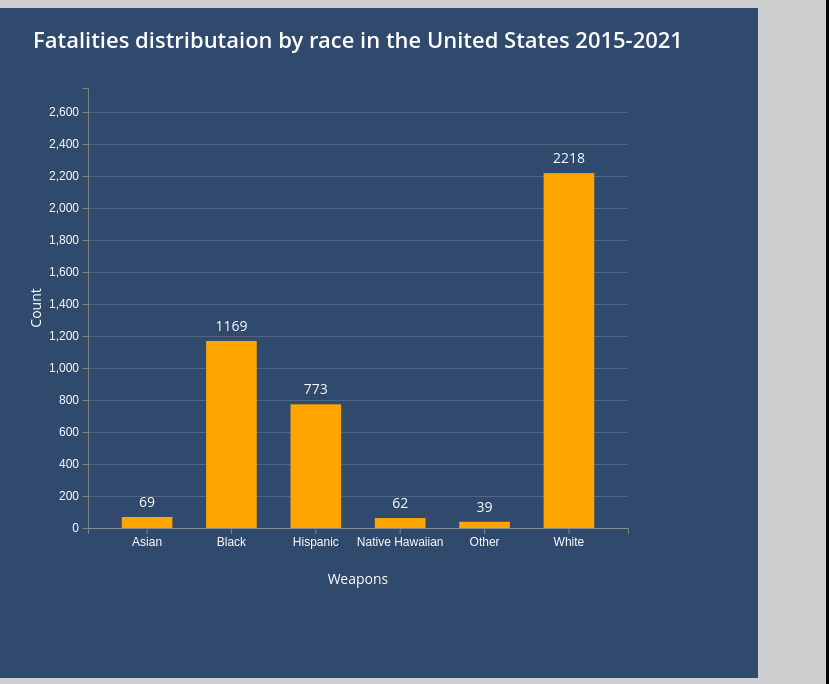
D3 v4 page, settled after 360 driven frames (6 s of simulated time); the page loaded 1 data file(s).


  
  d3.csv("data/data8.csv", function(d){
data = d;

var dataset = d3.nest()
	  .key(function(d){
	    return d.race;
	  })
	  .sortKeys(d3.ascending)
	  .rollup(function(v) {
    return d3.sum(v, function(d) { return d.count; })
  })
	  .entries(data)
	  
var dataset2 = d3.nest()
	  .key(function(d){
	    return d.race;
	  })
	  .sortKeys(d3.ascending)
	  .rollup(function(values) {
    return values.length;
  })
	  .entries(data)

		


 
		createbarchart(dataset);
});		




  function createbarchart(dataset2){
  // https://insights.stackoverflow.com/survey/2018/#technology-most-loved-dreaded-and-wanted-languages
  
	var temp  = 0;
    const svg = d3.select('#bar1').append('svg').attr("id", "sv");
    const svgContainer = d3.select('#container');
    
    const margin = 80;
    const width = 700 - 2 * margin;
    const height = 600 - 2 * margin;

    const chart = svg.append('g')
      .attr('transform', `translate(${margin}, ${margin})`);

    const xScale = d3.scaleBand()
      .range([0, width])
      .domain(dataset2.map((s) => s.key))
      .padding(0.4)
    
    const yScale = d3.scaleLinear()
      .range([height, 0])
      .domain([0, 2750]);

    // vertical grid lines
    // const makeXLines = () => d3.axisBottom()
    //   .scale(xScale)

    const makeYLines = () => d3.axisLeft()
      .scale(yScale)

    chart.append('g')
      .attr('transform', `translate(0, ${height})`)
      .call(d3.axisBottom(xScale));

    chart.append('g')
      .call(d3.axisLeft(yScale));

    // vertical grid lines
    // chart.append('g')
    //   .attr('class', 'grid')
    //   .attr('transform', `translate(0, ${height})`)
    //   .call(makeXLines()
    //     .tickSize(-height, 0, 0)
    //     .tickFormat('')
    //   )

    chart.append('g')
      .attr('class', 'grid')
      .call(makeYLines()
        .tickSize(-width, 0, 0)
        .tickFormat('')
      )

    const barGroups = chart.selectAll()
      .data(dataset2)
      .enter()
      .append('g')

    barGroups
      .append('rect')
      .attr('class', 'bar')
      .attr('x', (g) => xScale(g.key))
      .attr('y', (g) => yScale(g.value))
      .attr('height', (g) => height - yScale(g.value))
      .attr('width', xScale.bandwidth())
      .on('mouseenter', function (actual, i) {
        d3.selectAll('.value')
          .attr('opacity', 0)

        d3.select(this)
          .transition()
          .duration(300)
          .attr('opacity', 0.6)
          .attr('x', (a) => xScale(a.key) - 5)
          .attr('width', xScale.bandwidth() + 10)

        const y = yScale(actual.value)

        line = chart.append('line')
          .attr('id', 'limit')
          .attr('x1', 0)
          .attr('y1', y)
          .attr('x2', width)
          .attr('y2', y)

       /* barGroups.append('text')
          .attr('class', 'divergence')
         .attr('x', (a) => xScale(a.key) + xScale.bandwidth() / 2)
          .attr('y', (a) => yScale(a.value) + 30)
          .attr('fill', 'white')
          .attr('text-anchor', 'middle')
          .text((a, idx) => {
            const divergence = (a.value - actual.value).toFixed(1)
            
            let text = ''
            if (divergence > 0) text += '+'
            text += `${divergence}%`

            return idx !== i ? text : '';
          })*/

      })
      .on('mouseleave', function () {
        d3.selectAll('.value')
          .attr('opacity', 1)

        d3.select(this)
          .transition()
          .duration(300)
          .attr('opacity', 1)
          .attr('x', (a) => xScale(a.key))
          .attr('width', xScale.bandwidth())

        chart.selectAll('#limit').remove()
        chart.selectAll('.divergence').remove()
      }).on("click", function(d) { 
	  var name
	  var w
	  w = d.key
	
	if(temp == 0){
	d3.select("#title2").append("text").attr('class', 'tx').text("Number of fatalities by fleeing approach");
	temp = 1;
	}
	  
	if(w == "White"){
	name = "data/race/w.csv"
	}
	else if(w=="Black"){
	name = "data/race/b.csv"
	}
	else if(w=="Hispanic"){
	name = "data/race/h.csv"
	}
	else if(w=="Native Hawaiian"){
	name = "data/race/n.csv"
	}
	else if(w=="Other"){
	name = "data/race/o.csv"
	}
	else{
	name = "data/race/a.csv"
	}
	
	console.log(w);
	console.log(d.key);
	  
	  d3.csv(name, function(d){
	  data2 = d;
var dataset2 = d3.nest()
	  .key(function(d){
	    return d.flee;
	  })
	  .sortKeys(d3.ascending)
	  .rollup(function(values) {
    return values.length;
  })
	  .entries(data2)
// set the dimensions and margins of the graph
var margin = {top: 30, right: 30, bottom: 70, left: 60},
    width = 400 - margin.left - margin.right,
    height = 500 - margin.top - margin.bottom;
   const margin2 = 80;
    const width2 = 700 - 2 * margin;
    const height2 = 600 - 2 * margin;
// append the svg object to the body of the page
d3.select("#sv2").remove();
var svg = d3.select("#image").append("svg").attr("id", "sv2")
    .attr("width", width + margin.left + margin.right)
    .attr("height", height + margin.top + margin.bottom)
  .append("g")
    .attr("transform",
          "translate(" + margin.left + "," + margin.top + ")");
		  
		  d3.select("#sv2").append("text")
.attr("transform", "rotate(-90 100 100)")
    .attr("class", "xlabel")
    .attr("text-anchor", "end")
    .attr("x", width-320)
    .attr("y", height-385 )
    .text("Count"); 
	
	d3.select("#sv2").append("text")
    .attr("class", "xlabel")
    .attr("text-anchor", "end")
    .attr("x", width-73)
    .attr("y", height+70)
    .text("Gender"); 

// Parse the Data


// X axis
var x = d3.scaleBand()
  .range([ 0, width ])
  .domain(dataset2.map(function(d) { return d.key; }))
  .padding(0.2);
svg.append("g")
  .attr("transform", "translate(0," + height + ")").attr("class", "axisRed")
  .call(d3.axisBottom(x))
  .selectAll("text")
 
    

// Add Y axis
var s
if(w=="Black"){
s = 800;
}
else if(w=="Asian"){
s = 65;
}

else if(w=="Hispanic"){
s = 550;
}

else if(w=="Native Hawaiian"){
s = 45;
}

else if(w=="Other"){
s = 30;
}

else {
s = 1800
}
var y = d3.scaleLinear()
  .domain([0, s])
  .range([ height, 0]);
svg.append("g").attr("class", "axisRed")
  .call(d3.axisLeft(y));

// Bars
  var tooltip = d3.select("body").append("div").attr("class", "toolTip");
svg.selectAll("mybar")
  .data(dataset2)
  .enter()
  .append("rect")
    .attr("x", function(d) { return x(d.key); })
    .attr("y", function(d) { return y(d.value); })
    .attr("width", x.bandwidth()/1.2)
    .attr("height", function(d) { return height - y(d.value); })
    .attr("fill", "#4CAF50").on("mouseover", function(d){
            tooltip
              .style("left", d3.event.pageX - 50 + "px")
              .style("top", d3.event.pageY - 70 + "px")
              .style("display", "inline-block")
              .html((d.key) + "<br>"  + (d.value));
        })
    		.on("mouseout", function(d){ tooltip.style("display", "none");})
	
	
	
	
	 
	
	
	
	
	
	
	
	
	
	
	
	
	
	

	});		
	  
	  
	

	  });

    barGroups 
      .append('text')
      .attr('class', 'value')
      .attr('x', (a) => xScale(a.key) + xScale.bandwidth() / 2)
      .attr('y', (a) => yScale(a.value) -10)
      .attr('text-anchor', 'middle')
      .text((a) => `${a.value}`)
    
    svg
      .append('text')
      .attr('class', 'label')
      .attr('x', -(height / 2) - margin)
      .attr('y', margin / 2.4)
      .attr('transform', 'rotate(-90)')
      .attr('text-anchor', 'middle')
      .text('Count')

    svg.append('text')
      .attr('class', 'label')
      .attr('x', width / 2 + margin)
      .attr('y', height + margin * 1.7)
      .attr('text-anchor', 'middle')
      .text('Weapons')

    svg.append('text')
      .attr('class', 'title')
      .attr('x', width / 2 + margin)
      .attr('y', 40)
      .attr('text-anchor', 'middle')
      .text('Fatalities distributaion by race in the United States 2015-2021')


  
  
  
  
  
  
  
  
  }
  
  
  
  
  
  

### data: data/data8.csv
, Unnamed: 0, id, name, date, manner_of_death, armed, age, gender, race, city, state, signs_of_mental_illness, threat_level, flee, body_camera, longitude, latitude, is_geocoding_exact, count
0, 0, 3, Tim Elliot, 2/1/2015, shot, gun, 53.0, M, Asian, Shelton, WA, True, attack, Not fleeing, False, -123.1, 47.25, True, 1
1, 1, 4, Lewis Lee Lembke, 2/1/2015, shot, gun, 47.0, M, White, Aloha, OR, False, attack, Not fleeing, False, -122.9, 45.49, True, 1
2, 2, 5, John Paul Quintero, 3/1/2015, shot and Tasered, unarmed, 23.0, M, Hispanic, Wichita, KS, False, other, Not fleeing, False, -97.28, 37.7, True, 1
3, 3, 8, Matthew Hoffman, 4/1/2015, shot, toy weapon, 32.0, M, White, San Francisco, CA, True, attack, Not fleeing, False, -122.4, 37.76, True, 1
4, 5, 11, Kenneth Joe Brown, 4/1/2015, shot, gun, 18.0, M, White, Guthrie, OK, False, attack, Not fleeing, False, -97.42, 35.88, True, 1
5, 6, 13, Kenneth Arnold Buck, 5/1/2015, shot, gun, 22.0, M, Hispanic, Chandler, AZ, False, attack, Car, False, -111.8, 33.33, True, 1
6, 7, 15, Brock Nichols, 6/1/2015, shot, gun, 35.0, M, White, Assaria, KS, False, attack, Not fleeing, False, -97.56, 38.7, True, 1
7, 8, 16, Autumn Steele, 6/1/2015, shot, unarmed, 34.0, F, White, Burlington, IA, False, other, Not fleeing, True, -91.12, 40.81, True, 1
8, 9, 17, Leslie Sapp III, 6/1/2015, shot, toy weapon, 47.0, M, Black, Knoxville, PA, False, attack, Not fleeing, False, -79.99, 40.41, True, 1
9, 10, 19, Patrick Wetter, 6/1/2015, shot and Tasered, knife, 25.0, M, White, Stockton, CA, False, attack, Not fleeing, False, -121.3, 37.93, True, 1
10, 11, 21, Ron Sneed, 7/1/2015, shot, gun, 31.0, M, Black, Freeport, TX, False, attack, Not fleeing, False, -95.37, 28.95, True, 1
11, 12, 22, Hashim Hanif Ibn Abdul-Rasheed, 7/1/2015, shot, knife, 41.0, M, Black, Columbus, OH, True, other, Not fleeing, False, -82.89, 40, True, 1
12, 13, 25, Nicholas Ryan Brickman, 7/1/2015, shot, gun, 30.0, M, White, Des Moines, IA, False, attack, Car, False, -93.61, 41.58, True, 1
13, 14, 27, Omarr Julian Maximillian Jackson, 7/1/2015, shot, gun, 37.0, M, Black, New Orleans, LA, False, attack, Foot, True, -90.01, 30.02, True, 1
14, 17, 36, Artago Damon Howard, 8/1/2015, shot, unarmed, 36.0, M, Black, Strong, AR, False, attack, Not fleeing, False, -92.36, 33.11, True, 1
15, 18, 37, Thomas Hamby, 8/1/2015, shot, gun, 49.0, M, White, Syracuse, UT, False, attack, Not fleeing, True, -112.1, 41.08, True, 1
16, 19, 38, Jimmy Foreman, 9/1/2015, shot, gun, 71.0, M, White, England, AR, False, attack, Not fleeing, False, -91.97, 34.54, True, 1
17, 20, 325, Andy Martinez, 9/1/2015, shot, gun, 33.0, M, Hispanic, El Paso, TX, False, attack, Not fleeing, False, -106.4, 31.86, True, 1
18, 21, 42, Tommy Smith, 11/1/2015, shot, gun, 39.0, M, White, Arcola, IL, True, attack, Not fleeing, False, -88.3, 39.69, True, 1
19, 22, 43, Brian  Barbosa, 11/1/2015, shot, gun, 23.0, M, Hispanic, South Gate, CA, False, attack, Not fleeing, False, -118.2, 33.95, True, 1
20, 23, 45, Salvador Figueroa, 11/1/2015, shot and Tasered, gun, 29.0, M, Hispanic, North Las Vegas, NV, False, attack, Foot, False, -115.1, 36.19, True, 1
21, 24, 46, John Edward O'Keefe, 13/1/2015, shot, gun, 34.0, M, White, Albuquerque, NM, False, attack, Foot, True, -106.6, 35.09, True, 1
22, 25, 48, Richard McClendon, 13/1/2015, shot, knife, 43.0, M, White, Jourdanton, TX, True, other, Not fleeing, False, -98.54, 28.91, True, 1
23, 28, 51, Mario Jordan, 14/1/2015, shot, gun, 34.0, M, Black, Chesapeake, VA, True, attack, Not fleeing, False, -76.35, 36.78, True, 1
24, 29, 52, Talbot Schroeder, 14/1/2015, shot, knife, 75.0, M, White, Old Bridge, NJ, False, attack, Not fleeing, False, -74.3, 40.41, True, 1
25, 30, 54, Robert Edwards, 14/1/2015, shot, gun, 68.0, M, White, Lake Jackson, TX, False, attack, Not fleeing, False, -95.43, 29.03, True, 1
26, 31, 55, Jeffrey R. Nielson, 14/1/2015, shot, knife, 34.0, M, White, Draper, UT, False, attack, Not fleeing, True, -111.9, 40.54, True, 1
27, 32, 56, Donte Sowell, 15/1/2015, shot, gun, 27.0, M, Black, Indianapolis, IN, False, attack, Foot, False, -85.99, 39.83, True, 1
28, 33, 57, Kavonda Earl Payton, 15/1/2015, shot, gun, 39.0, M, Black, Aurora, CO, False, attack, Not fleeing, False, -104.8, 39.73, True, 1
29, 34, 60, Quincy Reed Reindl, 15/1/2015, shot, gun, 24.0, M, White, Bloomington, MN, True, attack, Not fleeing, False, -93.36, 44.83, True, 1
30, 35, 63, Jose Ceja, 15/1/2015, shot, knife, 36.0, M, Hispanic, Fairfield, CA, True, other, Not fleeing, False, -122, 38.27, True, 1
31, 36, 64, Nathan Massey, 15/1/2015, shot, gun, 33.0, M, White, Evangeline Parish, LA, False, attack, Not fleeing, False, -92.44, 30.75, True, 1
32, 37, 67, Scott Hall, 16/1/2015, shot, gun, 41.0, M, White, Mabank, TX, False, attack, Car, False, -96.07, 32.41, True, 1
33, 38, 68, Zaki Shinwary, 16/1/2015, shot and Tasered, knife, 48.0, M, Other, Fremont, CA, False, other, Not fleeing, False, -122.1, 37.59, True, 1
34, 39, 74, Terence Walker, 17/1/2015, shot, gun, 21.0, M, Black, Muskogee, OK, False, attack, Foot, True, -95.39, 35.77, True, 1
35, 40, 75, Pablo Meza, 17/1/2015, shot, gun, 24.0, M, Hispanic, Los Angeles, CA, False, attack, Not fleeing, False, -118.2, 34.04, True, 1
36, 41, 78, Daniel Brumley, 17/1/2015, shot, knife, 27.0, M, Hispanic, Fort Worth, TX, False, attack, Not fleeing, False, -97.33, 32.81, True, 1
37, 42, 80, Jonathan Guillory, 18/1/2015, shot, gun, 32.0, M, White, Maricopa, AZ, True, attack, Not fleeing, False, -112, 33.09, True, 1
38, 43, 83, Carter Castle, 18/1/2015, shot and Tasered, gun, 67.0, M, White, Gunlock, KY, True, attack, Not fleeing, False, -82.92, 37.56, True, 1
39, 44, 84, Paul Campbell, 19/1/2015, shot, knife, 49.0, M, White, Weymouth, MA, False, attack, Not fleeing, False, -70.93, 42.26, True, 1
40, 46, 86, Todd Allen Hodge, 21/1/2015, shot, gun, 36.0, M, White, Hemet, CA, False, attack, Not fleeing, False, -117, 33.74, True, 1
41, 47, 88, Miguel Angel de Santos-Rodriguez, 21/1/2015, shot, gun, 36.0, M, Hispanic, Chapeno, TX, False, attack, Foot, False, -99.12, 26.56, True, 1
… [head cut at 6 KiB]